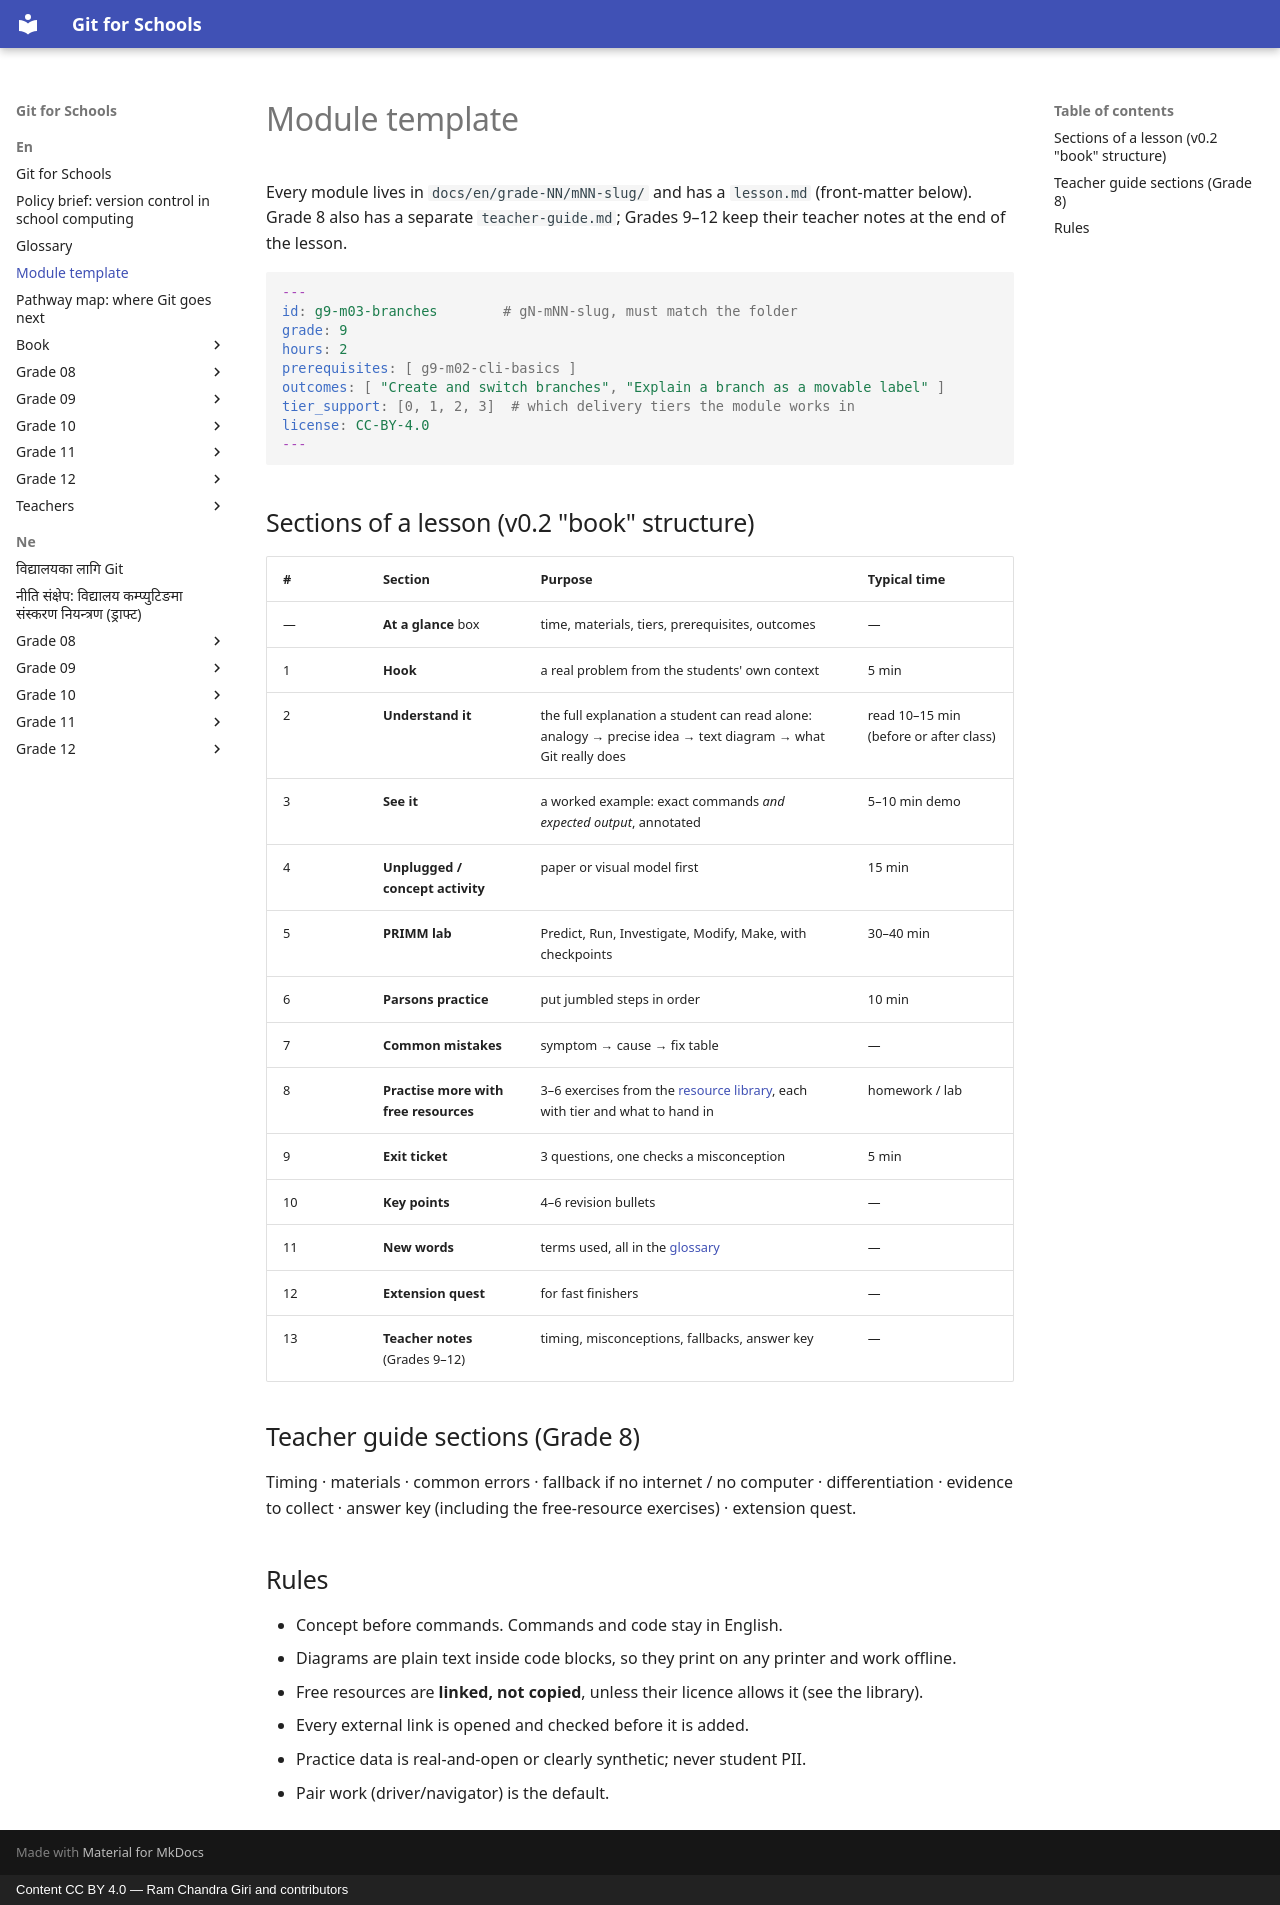

repository: rcgiri-physics/git-for-nepal · page: en/module-template/index.html · generator: mkdocs · copyright: Content CC BY 4.0 — Ram Chandra Giri and contributors

# Module template

Every module lives in `docs/en/grade-NN/mNN-slug/` and has a `lesson.md` (front-matter below). Grade 8 also has a separate `teacher-guide.md`; Grades 9–12 keep their teacher notes at the end of the lesson.

```yaml
---
id: g9-m03-branches        # gN-mNN-slug, must match the folder
grade: 9
hours: 2
prerequisites: [ g9-m02-cli-basics ]
outcomes: [ "Create and switch branches", "Explain a branch as a movable label" ]
tier_support: [0, 1, 2, 3]  # which delivery tiers the module works in
license: CC-BY-4.0
---
```

## Sections of a lesson (v0.2 "book" structure)

| # | Section | Purpose | Typical time |
|---|---|---|---|
| — | **At a glance** box | time, materials, tiers, prerequisites, outcomes | — |
| 1 | **Hook** | a real problem from the students' own context | 5 min |
| 2 | **Understand it** | the full explanation a student can read alone: analogy → precise idea → text diagram → what Git really does | read 10–15 min (before or after class) |
| 3 | **See it** | a worked example: exact commands *and expected output*, annotated | 5–10 min demo |
| 4 | **Unplugged / concept activity** | paper or visual model first | 15 min |
| 5 | **PRIMM lab** | Predict, Run, Investigate, Modify, Make, with checkpoints | 30–40 min |
| 6 | **Parsons practice** | put jumbled steps in order | 10 min |
| 7 | **Common mistakes** | symptom → cause → fix table | — |
| 8 | **Practise more with free resources** | 3–6 exercises from the [resource library](book/resources.md), each with tier and what to hand in | homework / lab |
| 9 | **Exit ticket** | 3 questions, one checks a misconception | 5 min |
| 10 | **Key points** | 4–6 revision bullets | — |
| 11 | **New words** | terms used, all in the [glossary](glossary.md) | — |
| 12 | **Extension quest** | for fast finishers | — |
| 13 | **Teacher notes** (Grades 9–12) | timing, misconceptions, fallbacks, answer key | — |

## Teacher guide sections (Grade 8)
Timing · materials · common errors · fallback if no internet / no computer · differentiation · evidence to collect · answer key (including the free-resource exercises) · extension quest.

## Rules
- Concept before commands. Commands and code stay in English.
- Diagrams are plain text inside code blocks, so they print on any printer and work offline.
- Free resources are **linked, not copied**, unless their licence allows it (see the library).
- Every external link is opened and checked before it is added.
- Practice data is real-and-open or clearly synthetic; never student PII.
- Pair work (driver/navigator) is the default.
